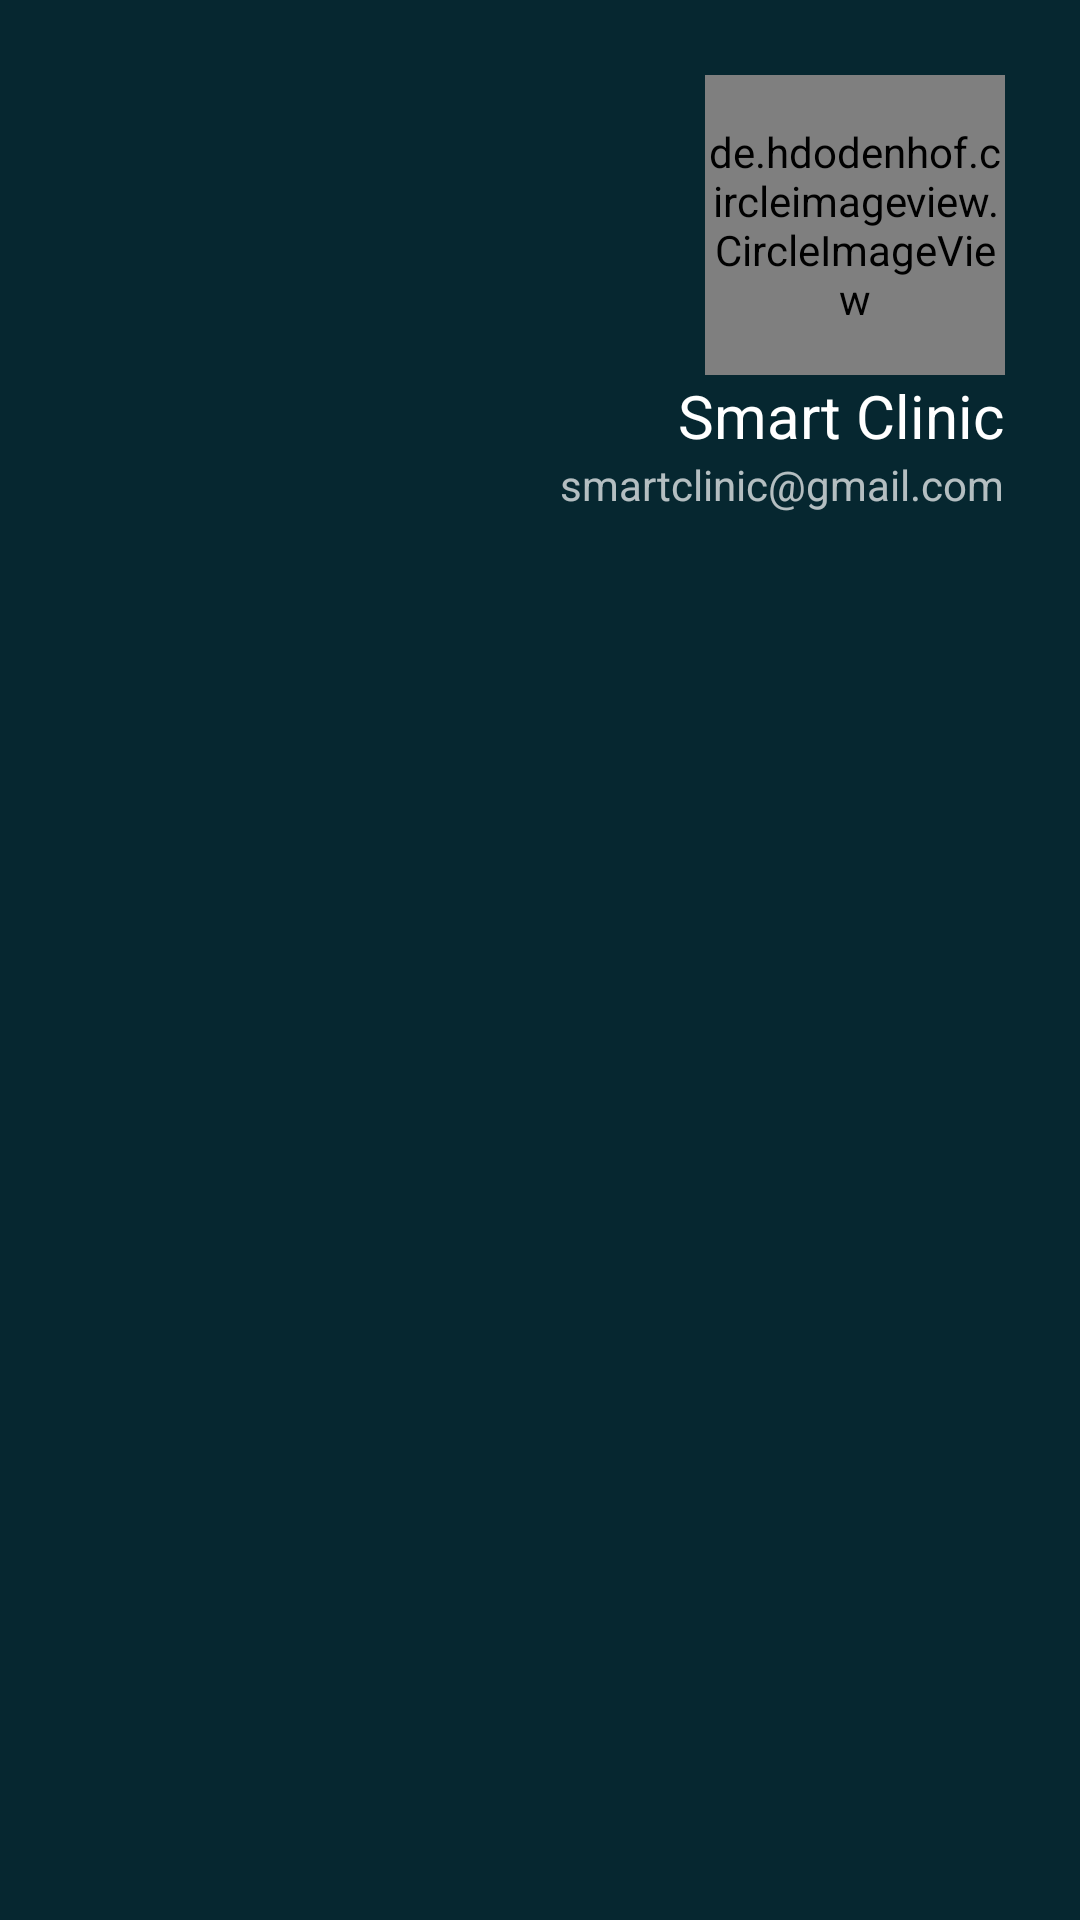

Produce the Android XML layout that renders to this screen, including the resource entries it uses.
<!-- AndroidManifest.xml: application theme AppTheme -->
<!-- res/layout/nav_header_main.xml -->
<?xml version="1.0" encoding="utf-8"?>
<LinearLayout xmlns:android="http://schemas.android.com/apk/res/android"
    xmlns:app="http://schemas.android.com/apk/res-auto"
    android:layout_width="match_parent"
    android:layout_height="220dp"
    android:background="@color/black_app"
    android:gravity="right"
    android:orientation="vertical"
    android:theme="@style/ThemeOverlay.AppCompat.Dark"
    android:layout_gravity="right"
    android:padding="25dp"
    >

  <de.hdodenhof.circleimageview.CircleImageView
      android:layout_width="100dp"
      android:layout_height="100dp"
      android:src="@drawable/patient"
      app:civ_border_color="@android:color/white"
      app:civ_border_width="2dp"
      />

    <TextView
        android:layout_width="wrap_content"
        android:layout_height="wrap_content"
        android:paddingTop="@dimen/nav_header_vertical_spacing"
        android:text="@string/nav_header_title"
        android:textAppearance="@style/TextAppearance.AppCompat.Body1"
        android:fontFamily="sans-serif"
        android:textSize="20dp"/>

    <TextView
        android:id="@+id/textView"
        android:layout_width="wrap_content"
        android:layout_height="wrap_content"
        android:text="@string/nav_header_subtitle"
        android:fontFamily="sans-serif"/>

</LinearLayout>
<!-- resources referenced by this layout -->
<resources>
  <color name="black_app">#062730</color>
  <!-- drawable patient: jpg bitmap (drawable, 53234 bytes) -->
  <string name="nav_header_subtitle">smartclinic@gmail.com</string>
  <string name="nav_header_title">Smart Clinic</string>
  <style name="AppTheme" parent="Theme.AppCompat.Light.NoActionBar">
          
          <item name="colorPrimary">@color/colorPrimary</item>
          <item name="colorPrimaryDark">@color/colorPrimaryDark</item>
          <item name="colorAccent">@color/colorPrimary</item>
      </style>
  <color name="colorPrimary">#3CACBF</color>
  <color name="colorPrimaryDark">#3393B2</color>
</resources>
